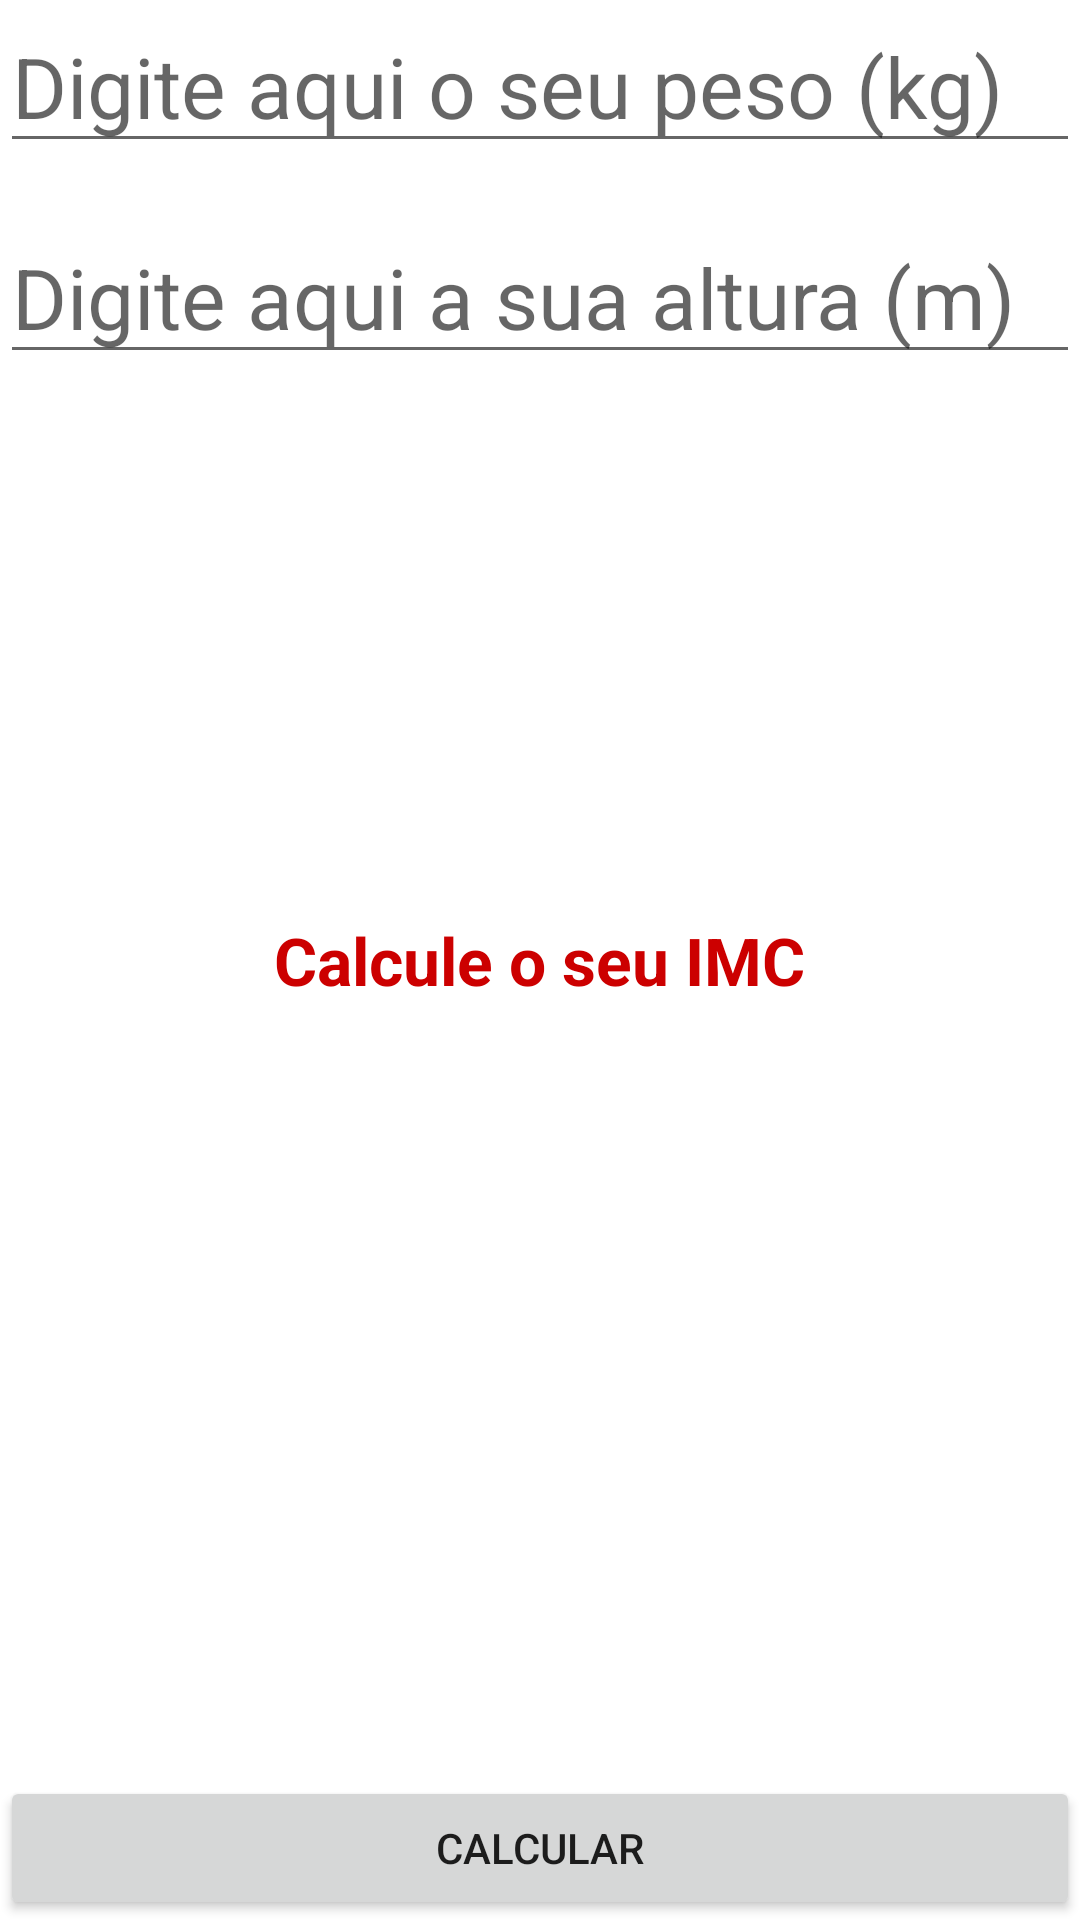

Write the Android layout XML for this screen, with the resource values it uses.
<!-- AndroidManifest.xml: application theme Theme.Meuprimeiroprojeto -->
<!-- res/layout/activity_main.xml -->
<?xml version="1.0" encoding="utf-8"?>
<RelativeLayout xmlns:android="http://schemas.android.com/apk/res/android"

    xmlns:tools="http://schemas.android.com/tools"
    android:layout_margin="20dp"
    android:layout_width="match_parent"
    android:layout_height="match_parent"
    tools:context=".MainActivity">

<EditText
    android:textSize="28dp"
    android:id="@+id/edtPeso"
    android:maxLength="5"
    android:inputType="numberDecimal"
    android:layout_width="match_parent"
    android:layout_height="wrap_content"
    android:hint="Digite aqui o seu peso (kg)" />

    <EditText
        android:textSize="28dp"
        android:id="@+id/edtAltura"
        android:maxLength="5"
        android:layout_marginTop="16dp"
        android:inputType="numberDecimal"
        android:layout_width="match_parent"
        android:layout_height="wrap_content"
        android:layout_below="@+id/edtPeso"
        android:hint="Digite aqui a sua altura (m)"/>

    <TextView
        android:id="@+id/txtMsg"
        android:layout_centerHorizontal="true"
        android:layout_centerVertical="true"
        android:layout_width="wrap_content"
        android:layout_height="wrap_content"
        android:text="@string/calcule_o_seu_imc"
        android:textStyle="bold"
        android:textColor="@android:color/holo_red_dark"
        android:textSize="22sp"/>

    <Button
    android:id="@+id/btnCalcular"
    android:layout_width="match_parent"
    android:layout_height="wrap_content"
    android:layout_centerHorizontal="true"
    android:layout_alignParentBottom="true"
    android:text="Calcular" />

</RelativeLayout>
<!-- resources referenced by this layout -->
<resources>
  <string name="calcule_o_seu_imc">Calcule o seu IMC</string>
  <style name="Theme.Meuprimeiroprojeto" parent="Theme.MaterialComponents.DayNight.DarkActionBar">
          
          <item name="colorPrimary">@color/black</item>
          <item name="colorPrimaryVariant">@android:color/holo_red_dark</item>
          <item name="colorOnPrimary">@color/white</item>
          
          <item name="colorSecondary">@color/teal_200</item>
          <item name="colorSecondaryVariant">@color/teal_700</item>
          <item name="colorOnSecondary">@color/black</item>
          
          <item name="android:statusBarColor">?attr/colorPrimaryVariant</item>
          
      </style>
  <!-- not gathered from this repository: default colours our renderer supplied (Android Studio template values) -->
  <color name="teal_200">#FF03DAC5</color>
  <color name="teal_700">#FF018786</color>
  <color name="black">#FF000000</color>
  <color name="white">#FFFFFFFF</color>
</resources>
